Run: headless pygame with SDL's dummy video driver; simulated clock (each Clock.tick advances the game by its frame time, no real sleeping); random seed 0; keys injected as events and as key.get_pressed() state; no mouse input.
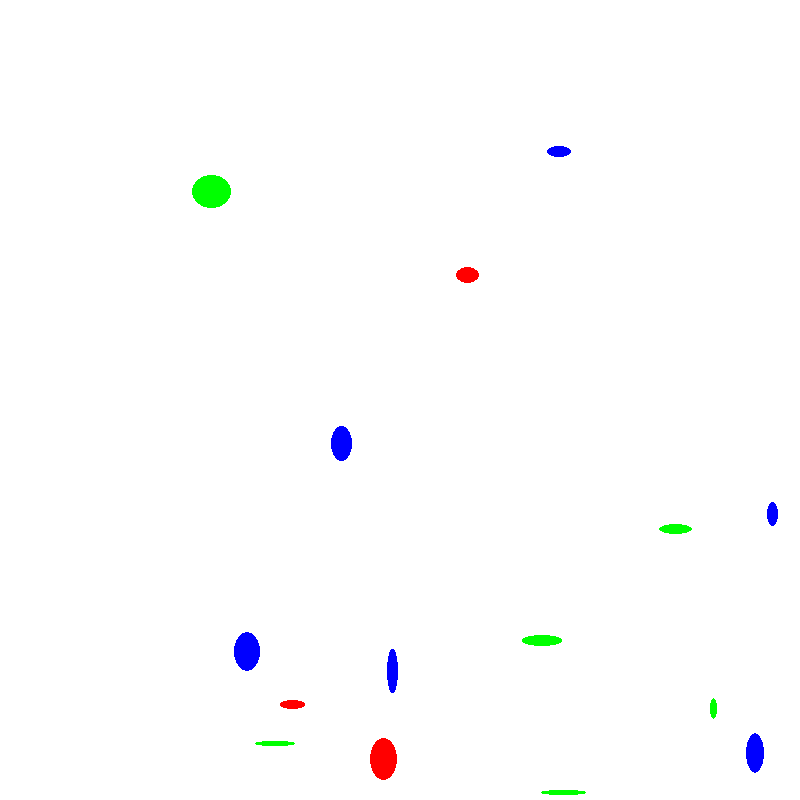
Frame 1 of 4 · flips 1–60 · no input
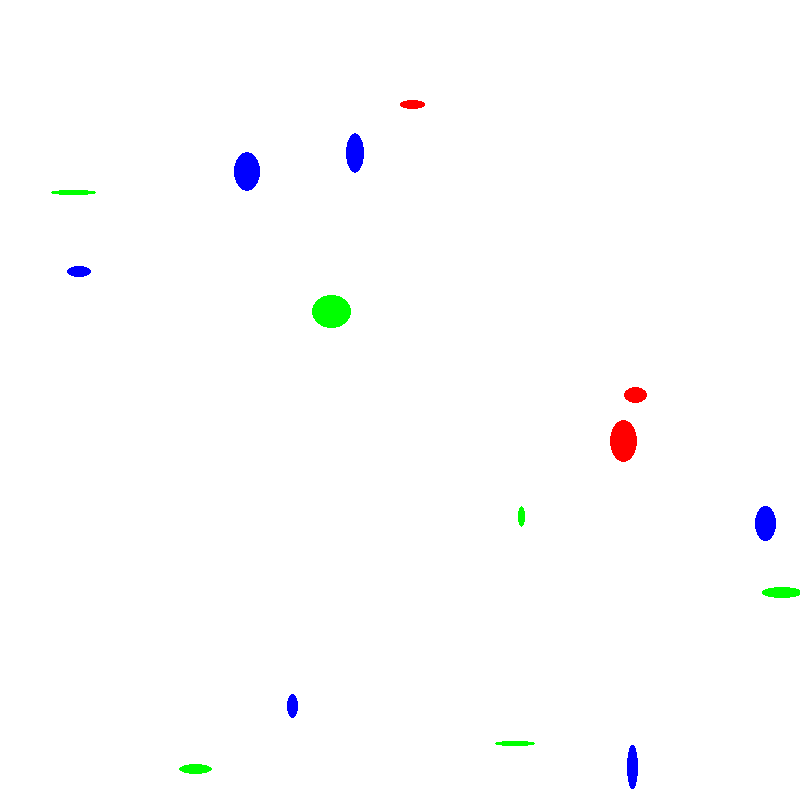
Frame 2 of 4 · flips 61–180 · tapped SPACE, RETURN · held RIGHT (→), D
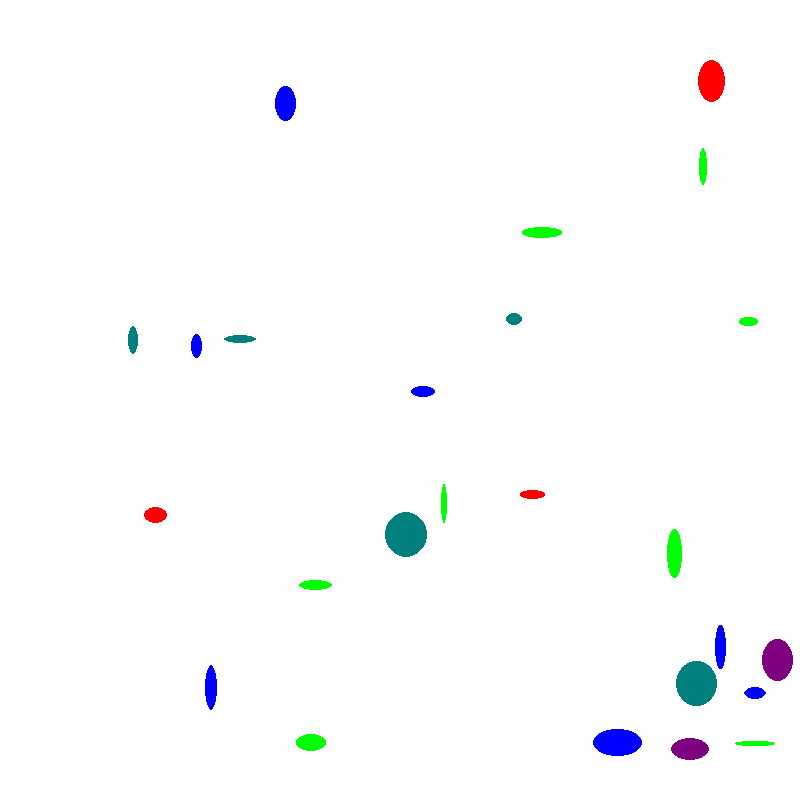
Frame 3 of 4 · flips 181–300 · held DOWN (↓), S
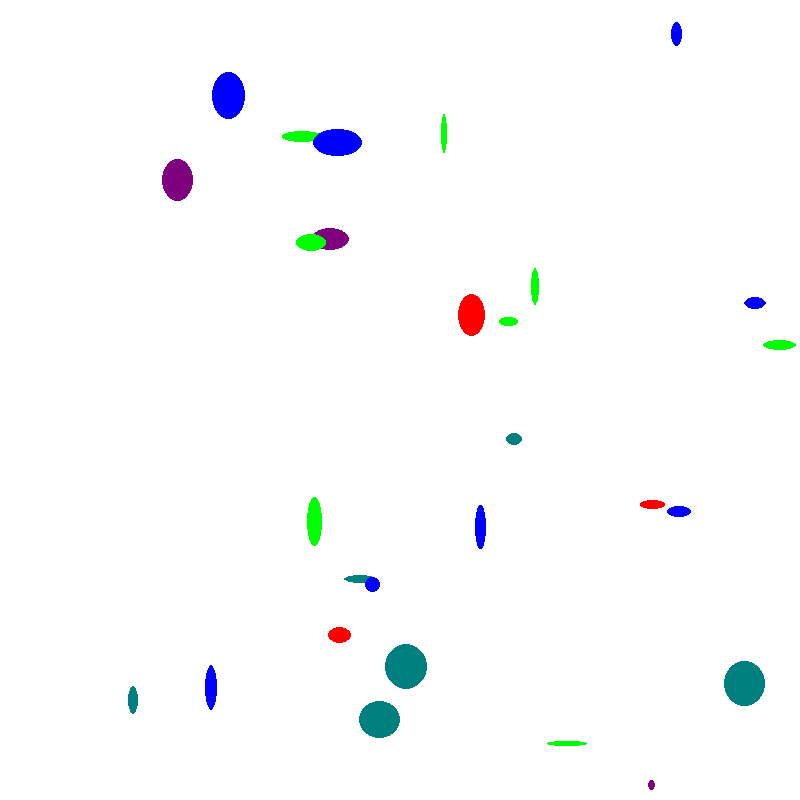
Frame 4 of 4 · flips 301–420 · held LEFT (←), A, UP (↑), W

The pygame program that drew these frames:

import pygame, random

pygame.init()

map_width = 800
map_height = 800
size = [map_width, map_height]
screen = pygame.display.set_mode(size)

# pygame already defines a lot of colors, we we just use them
colors = pygame.color.THECOLORS
pygame.display.set_caption("Natural Selection Game")
done = False
clock = pygame.time.Clock()

# just a simple generator to generate an id for each object
def id_generator():
    i = 0
    while True:
        i += 1
        yield i

ids = id_generator()

# just a helper function that wraps pygame.sprite.collide_mask
# to prevent a sprite from colliding with itself
def collide(a, b):
    if a.id == b.id:
        return False
    return pygame.sprite.collide_mask(a, b)

class Organism(pygame.sprite.Sprite):

    def __init__(self, id, org_list, color = None):
        pygame.sprite.Sprite.__init__(self, org_list)
        self.org_list = org_list
        self.id = id
        # Speed and direction
        self.change_x = random.randrange(0,6)
        self.change_y = random.randrange(0,6)

        # Dimensions
        width = random.randrange(5,50)
        height = random.randrange(5,50)
        x = random.randrange(0 + width, map_width - width)
        y = random.randrange(0 + height, map_height - height)
        self.rect = pygame.rect.Rect(x, y, width, height)
        self.image = pygame.surface.Surface((width, height))
        self.image.fill(colors['hotpink2'])
        self.image.set_colorkey(colors['hotpink2'])

        # we either pass in the color, or create a random one
        self.color = color or random.choice([colors['red'], colors['green'], colors['blue']])
        pygame.draw.ellipse(self.image, self.color, [0, 0, width, height])
        self.mask = pygame.mask.from_surface(self.image)

        # we keep track of collisions currently happening
        # so we only spawn one children for each collisions
        self.collisions = set()

        # just something to limit the number of organisms
        self.age = 0
        self.children = 0

    # Initiate movement
    def update(self):
        self.age += 1

        # we move by simply moving the rect
        # the Group's draw function will look that the rect attribute
        # to determine the position for drawing the image
        self.rect.move_ip(self.change_x, self.change_y)

        # we can make use of a lot of Rect's attributes to make
        # this computation simpler
        if self.rect.left < 0 or self.rect.right > map_width:
            self.change_x *= -1

        if self.rect.top < 0 or self.rect.bottom > map_height:
            self.change_y *= -1

        # only reproduce if we are at least 200 ticks old
        # so newly created organisms spwan new ones at the
        # very moment they spawned themself
        if self.age < 200:
            return

        # just a narbitary limit so the screen does not get too full
        if self.age > 500:
            print(str(self.id) + ' died of age')

            # kill() removes the Sprite from all its Groups (which is only org_list at the moment)
            self.kill()
            return

        # just an arbitary limit so the screen does not get too full
        if self.children > 4:
            print(str(self.id) + ' died of too many children')
            self.kill()
            return

        # check if we collided with another Sprite
        collided = pygame.sprite.spritecollideany(self, self.org_list, collide)

        # also check if this
        # - is a new collision
        # - the other organism is at least 200 ticks old
        # - there are not too many organisms at the screen at the moment
        if collided and not collided.id in self.collisions and collided.age > 200 and len(self.org_list) < 100:

            # keep track of the current collision, so this code is not triggerd
            # every frame while the colliding organisms move other each other
            self.collisions.add(collided.id)
            collided.collisions.add(self.id)
            print(str(self.id) + ' collided with ' + str(collided.id))

            # we create a new color out of the colors of the parents
            r, g, b = (self.color[0] + collided.color[0]) / 2, \
                      (self.color[1] + collided.color[1]) / 2, \
                      (self.color[2] + collided.color[2]) / 2
            color = [r, g, b]

            # let the color mutate sometimes for fun
            if random.randrange(0, 100) < 10:
                color[random.randrange(0, 3)] = random.randrange(0, 256)
                print('Offspring of ' + str(self.id) + ' and ' + str(collided.id) + ' mutates')

            # create the new child with the new color
            Organism(next(ids), self.org_list, list(map(int, color)))
            self.children += 1
            collided.children += 1
        else:
            # if there are currently no collisions, we clear the collisions set
            # so new collisions can happen
            self.collisions = set()

# we use a Group for all the draw/update/collision magic
org_list = pygame.sprite.Group()

for _ in range(15):
    Organism(next(ids), org_list)

while not done:
    for event in pygame.event.get():
        if event.type == pygame.QUIT:
            done = True

    # we just call update on the group so update is called
    # an every sprite in the group
    org_list.update()

    screen.fill(colors['white'])

    # same for drawing: just call draw on the group
    org_list.draw(screen)

    clock.tick(60)
    pygame.display.flip()

pygame.quit()
